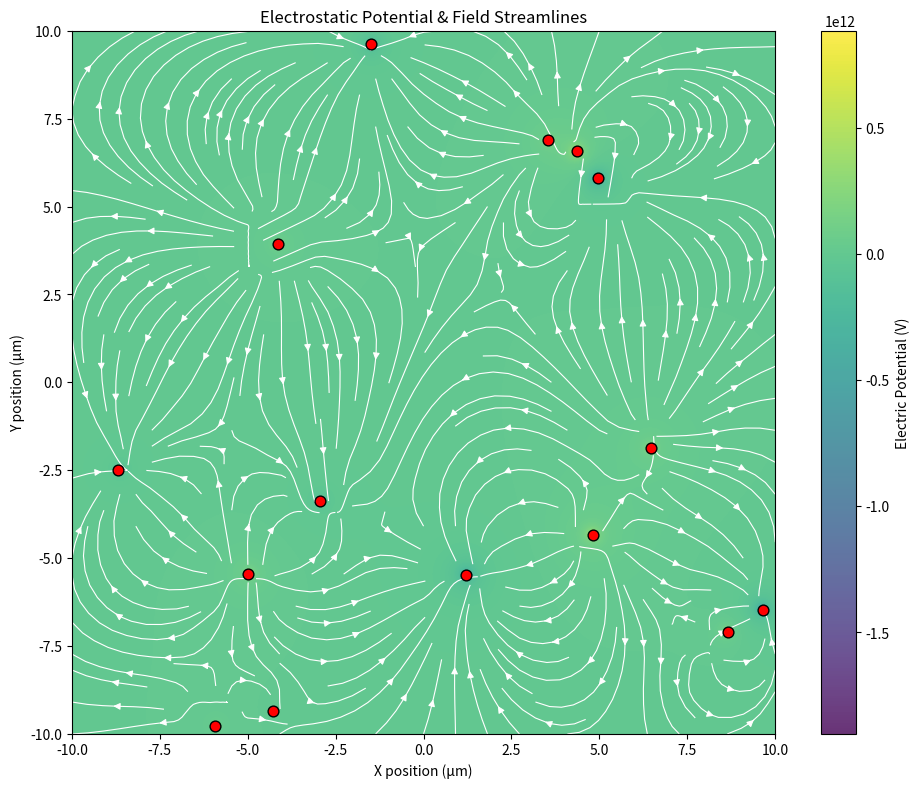

Generate this figure with matplotlib:
# -*- coding: utf-8 -*-
# By: Mohammad H. Tahersima
# At: 2026-09-04
# ALL RIGHTS RESERVED
"""Compute and visualize electric fields and potentials for arbitrary point charges.

This module utilizes a vectorized brute-force approach to calculate the electrostatic 
potential and field vectors over a 2D mesh grid. It isolates physical constants, 
configuration parameters, and visualization logic for maximum testability.
"""

from __future__ import annotations

import logging
from dataclasses import dataclass
from typing import Tuple

import matplotlib.pyplot as plt
import numpy as np
import numpy.typing as npt

# Configure module-level logger to replace standard print statements
logging.basicConfig(level=logging.INFO, format="%(levelname)s: %(message)s")
logger = logging.getLogger(__name__)


@dataclass(frozen=True, slots=True)
class ElectrostaticConfig:
    """Configuration constraints and physical constants for the simulation."""
    
    num_charges: int = 15
    spacing_um: float = 0.1
    bound_min_um: float = -10.0
    bound_max_um: float = 10.0
    
    # Physical constants
    coulomb_k: float = 8.99e9      # N·m²/C²
    epsilon_0: float = 8.85e-12    # C²/N·m²
    um_to_m: float = 1e-6          # Conversion factor


def generate_mesh(config: ElectrostaticConfig) -> Tuple[npt.NDArray[np.float64], npt.NDArray[np.float64]]:
    """Generate a 2D spatial mesh grid bounded by the configuration constraints.
    
    Returns:
        A tuple of X and Y coordinate grids in micrometers.
    """
    coords = np.arange(config.bound_min_um, config.bound_max_um + config.spacing_um, config.spacing_um)
    x_mesh, y_mesh = np.meshgrid(coords, coords)
    return x_mesh, y_mesh


def place_random_charges(config: ElectrostaticConfig) -> Tuple[npt.NDArray[np.float64], npt.NDArray[np.float64]]:
    """Distribute charges uniformly across the simulation bounds.
    
    Returns:
        A tuple containing the (N, 2) position array and the (N,) charge magnitude array.
    """
    positions = np.random.uniform(
        low=config.bound_min_um,
        high=config.bound_max_um,
        size=(config.num_charges, 2)
    )
    # Assign charges between -5 and 5 μC
    charges_uc = np.random.uniform(-5.0, 5.0, config.num_charges)
    return positions, charges_uc


def calculate_electric_fields(
    x_um: npt.NDArray[np.float64], 
    y_um: npt.NDArray[np.float64], 
    positions_um: npt.NDArray[np.float64], 
    charges_uc: npt.NDArray[np.float64],
    config: ElectrostaticConfig
) -> Tuple[npt.NDArray[np.float64], npt.NDArray[np.float64], npt.NDArray[np.float64]]:
    """Vectorized calculation of electric potential and field components.
    
    Business Intent: Evaluating fields via an explicit Python loop over thousands of 
    grid points is extremely slow. By broadcasting the arrays to (N, M, K) dimensions,
    we push the summation entirely into optimized C-level NumPy routines.
    """
    try:
        # Convert inputs to standard SI units (Meters and Coulombs)
        x_m = x_um * config.um_to_m
        y_m = y_um * config.um_to_m
        pos_x_m = positions_um[:, 0] * config.um_to_m
        pos_y_m = positions_um[:, 1] * config.um_to_m
        q_c = charges_uc * 1e-6
        
        # Broadcast grids against charge positions: result shape is (Grid_Y, Grid_X, Num_Charges)
        dx_m = x_m[..., np.newaxis] - pos_x_m
        dy_m = y_m[..., np.newaxis] - pos_y_m
        r_m = np.hypot(dx_m, dy_m)
        
        # Look Before You Leap (LBYL): Prevent division by zero at singularity points
        r_m = np.where(r_m < 1e-15, 1e-15, r_m)
        
        # Compute superpositions by summing along the third axis (charges)
        v_total = np.sum(config.coulomb_k * q_c / r_m, axis=-1)
        
        ex_m = np.sum(config.coulomb_k * q_c * dx_m / (r_m**3), axis=-1)
        ey_m = np.sum(config.coulomb_k * q_c * dy_m / (r_m**3), axis=-1)
        
        # Convert electric field back to V/μm for domain-specific visualization
        ex_um = ex_m * config.um_to_m
        ey_um = ey_m * config.um_to_m
        
        return v_total, ex_um, ey_um

    except Exception as e:
        logger.error(f"Failed to calculate electric fields: {e}")
        raise


def render_simulations(
    x: npt.NDArray[np.float64], 
    y: npt.NDArray[np.float64], 
    v: npt.NDArray[np.float64], 
    ex: npt.NDArray[np.float64], 
    ey: npt.NDArray[np.float64], 
    positions: npt.NDArray[np.float64],
    config: ElectrostaticConfig
) -> None:
    """Render combined visualizations for potential heatmaps and field streamlines."""
    bounds = [config.bound_min_um, config.bound_max_um, config.bound_min_um, config.bound_max_um]
    
    # Generate combined field and potential figure
    fig, ax = plt.subplots(figsize=(10, 8), dpi=150)
    
    # Potential background
    im = ax.imshow(
        v, extent=bounds, origin='lower', cmap='viridis', 
        alpha=0.8, aspect='equal', interpolation='bilinear'
    )
    plt.colorbar(im, ax=ax, label='Electric Potential (V)')
    
    # Vector Field Streamlines (Sub-sampled for rendering performance)
    stride = max(1, int(1.0 / config.spacing_um))
    e_mag = np.hypot(ex, ey)
    
    ax.streamplot(
        x[::stride, ::stride], y[::stride, ::stride], 
        ex[::stride, ::stride], ey[::stride, ::stride],
        color='white', density=1.5, linewidth=0.8, arrowsize=1.0
    )
    
    # Overlay active charges
    ax.scatter(positions[:, 0], positions[:, 1], c='red', s=60, edgecolors='black', zorder=5)
    
    ax.set(
        xlabel='X position (μm)', 
        ylabel='Y position (μm)', 
        title='Electrostatic Potential & Field Streamlines'
    )
    
    plt.tight_layout()
    plt.show()


def main() -> None:
    """Execute the core pipeline for the electrostatic simulation."""
    config = ElectrostaticConfig()
    
    logger.info("Initializing spatial grid...")
    x, y = generate_mesh(config)
    
    logger.info(f"Placing {config.num_charges} random point charges...")
    charge_positions, charges = place_random_charges(config)
    
    logger.info("Computing electrostatic fields via vectorized superposition...")
    v, ex, ey = calculate_electric_fields(x, y, charge_positions, charges, config)
    
    logger.info(
        f"Results -> V range: [{v.min():.2e}, {v.max():.2e}] V | "
        f"E_mag max: {np.hypot(ex, ey).max():.2e} V/μm"
    )
    
    logger.info("Rendering visual outputs...")
    try:
        render_simulations(x, y, v, ex, ey, charge_positions, config)
    except Exception as e:
        logger.error(f"Visualization failed: {e}")


if __name__ == "__main__":
    main()
